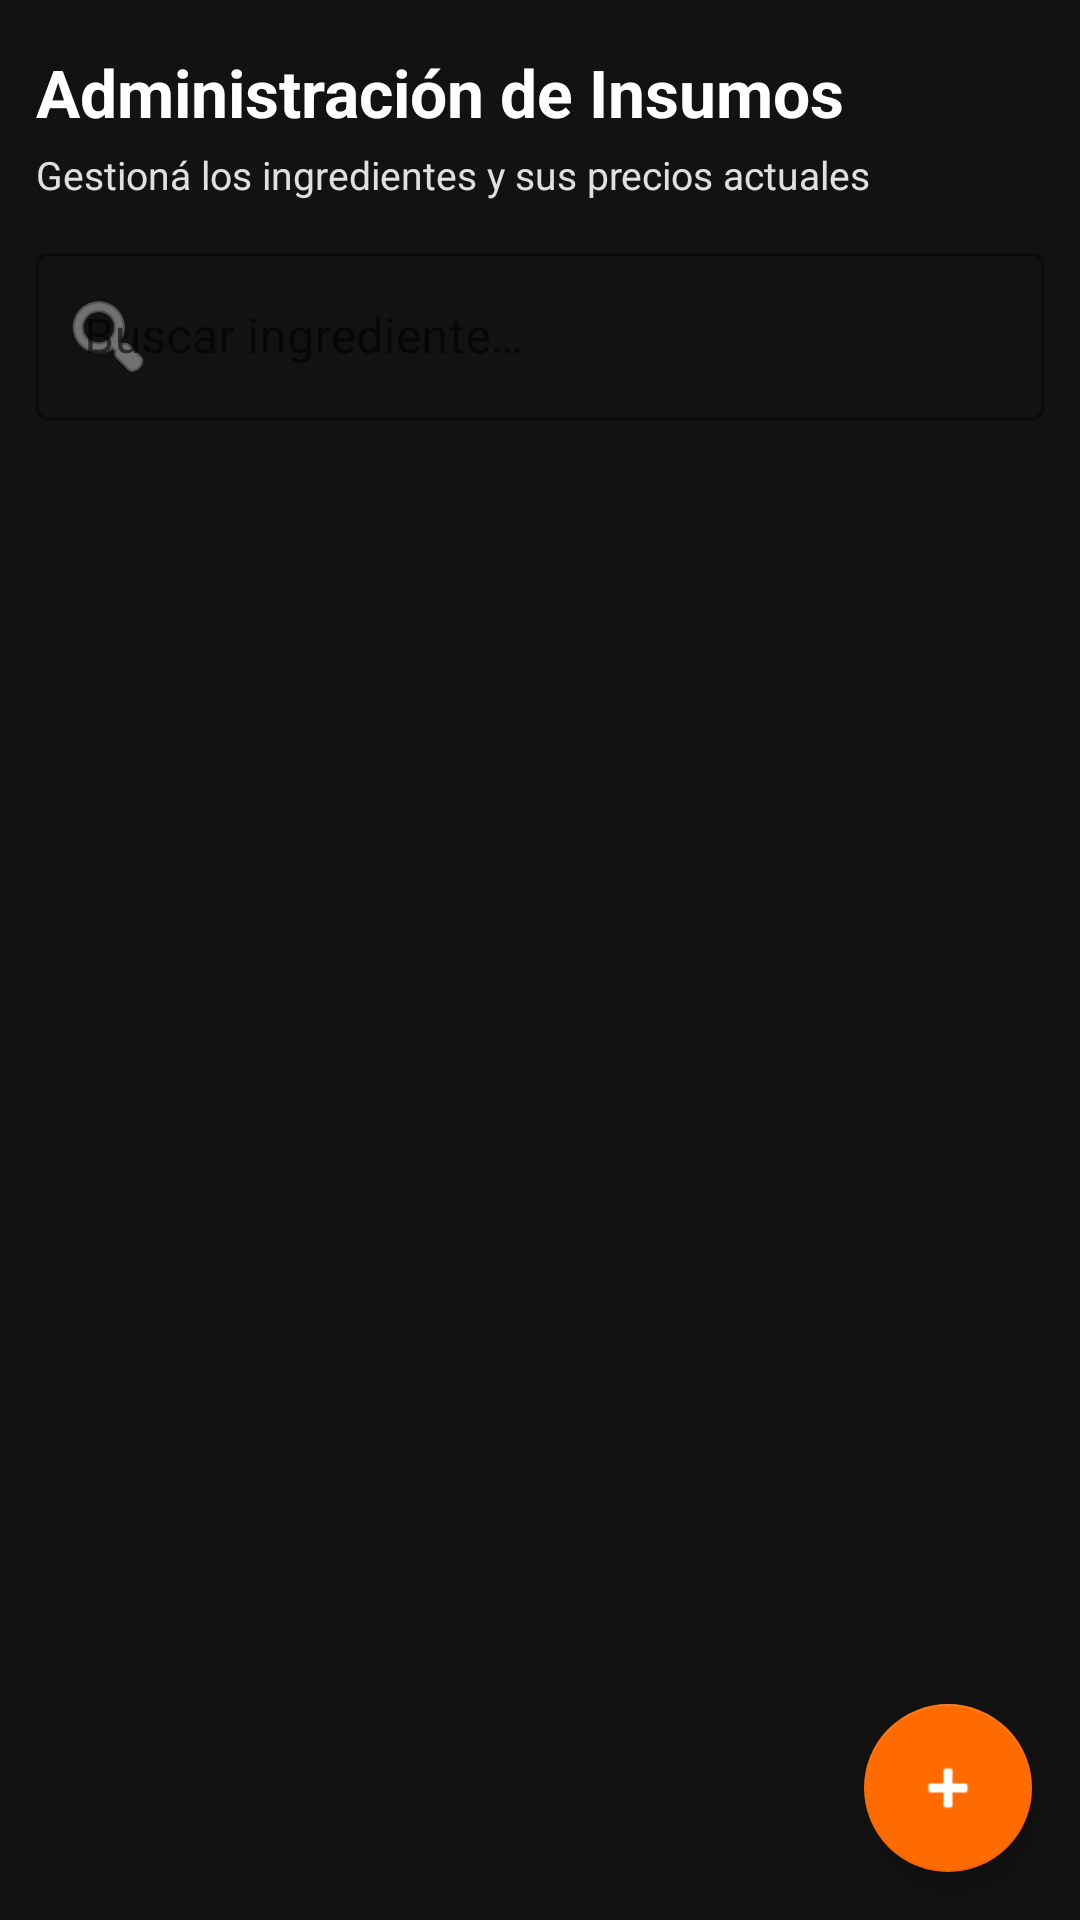

Layout XML and referenced resources for this Android screen:
<!-- AndroidManifest.xml: application theme Theme.MiRotiMobile -->
<!-- res/layout/fragment_insumos.xml -->
<?xml version="1.0" encoding="utf-8"?>
<FrameLayout xmlns:android="http://schemas.android.com/apk/res/android"
    xmlns:app="http://schemas.android.com/apk/res-auto"
    android:layout_width="match_parent"
    android:layout_height="match_parent"
    android:background="@color/background_dark">

    <LinearLayout
        android:layout_width="match_parent"
        android:layout_height="match_parent"
        android:orientation="vertical"
        android:paddingHorizontal="12dp"
        android:paddingTop="16dp">

        
        <TextView
            android:id="@+id/txtTituloInsumos"
            android:layout_width="match_parent"
            android:layout_height="wrap_content"
            android:text="Administración de Insumos"
            android:textSize="22sp"
            android:textStyle="bold"
            android:textColor="@color/white"
            android:layout_marginBottom="4dp" />

        <TextView
            android:id="@+id/txtSubtituloInsumos"
            android:layout_width="match_parent"
            android:layout_height="wrap_content"
            android:text="Gestioná los ingredientes y sus precios actuales"
            android:textSize="13sp"
            android:textColor="@color/text_light"
            android:layout_marginBottom="12dp" />

        
        <com.google.android.material.textfield.TextInputLayout
            android:id="@+id/layoutBuscarInsumo"
            style="@style/Widget.MaterialComponents.TextInputLayout.OutlinedBox"
            android:layout_width="match_parent"
            android:layout_height="wrap_content"
            android:hint="Buscar ingrediente…"
            app:boxStrokeColor="@color/miroti_orange"
            app:hintTextColor="@color/miroti_orange"
            app:startIconDrawable="@android:drawable/ic_menu_search"
            app:startIconTint="@color/nav_icon_inactive">

            <com.google.android.material.textfield.TextInputEditText
                android:id="@+id/editBuscarInsumo"
                android:layout_width="match_parent"
                android:layout_height="wrap_content"
                android:inputType="text"
                android:maxLines="1"
                android:textColor="@color/white" />
        </com.google.android.material.textfield.TextInputLayout>

        
        <ProgressBar
            android:id="@+id/progressInsumos"
            android:layout_width="wrap_content"
            android:layout_height="wrap_content"
            android:layout_gravity="center_horizontal"
            android:layout_marginTop="16dp"
            android:visibility="gone" />

        
        <TextView
            android:id="@+id/txtErrorInsumos"
            android:layout_width="match_parent"
            android:layout_height="wrap_content"
            android:layout_marginTop="12dp"
            android:textSize="14sp"
            android:textColor="@color/estado_cancelado"
            android:visibility="gone" />

        
        <TextView
            android:id="@+id/txtStockResumen"
            android:layout_width="match_parent"
            android:layout_height="wrap_content"
            android:layout_marginTop="12dp"
            android:text="Stock total: --"
            android:textSize="13sp"
            android:textColor="@color/miroti_orange_light"
            android:visibility="gone" />

        
        <TextView
            android:id="@+id/txtSinInsumos"
            android:layout_width="match_parent"
            android:layout_height="wrap_content"
            android:layout_marginTop="32dp"
            android:gravity="center"
            android:text="No hay ingredientes cargados.\nUsá el botón + para cargar el primero."
            android:textSize="14sp"
            android:textColor="@color/text_light"
            android:visibility="gone" />

        
        <androidx.recyclerview.widget.RecyclerView
            android:id="@+id/recyclerInsumos"
            android:layout_width="match_parent"
            android:layout_height="0dp"
            android:layout_weight="1"
            android:layout_marginTop="8dp"
            android:clipToPadding="false"
            android:paddingBottom="88dp" />
    </LinearLayout>

    
    <com.google.android.material.floatingactionbutton.FloatingActionButton
        android:id="@+id/fabNuevoInsumo"
        android:layout_width="wrap_content"
        android:layout_height="wrap_content"
        android:layout_gravity="bottom|end"
        android:layout_margin="16dp"
        android:contentDescription="Cargar nuevo ingrediente"
        android:src="@android:drawable/ic_input_add"
        app:backgroundTint="@color/miroti_orange"
        app:tint="@color/white" />

</FrameLayout>
<!-- resources referenced by this layout -->
<resources>
  <color name="background_dark">#121212</color>
  <color name="estado_cancelado">#F44336</color>
  <color name="miroti_orange">#FF6B00</color>
  <color name="miroti_orange_light">#FFA040</color>
  <color name="nav_icon_inactive">#B0B0B0</color>
  <color name="text_light">#E0E0E0</color>
  <color name="white">#FFFFFFFF</color>
  <style name="Theme.MiRotiMobile" parent="Base.Theme.MiRotiMobile" />
  <style name="Base.Theme.MiRotiMobile" parent="Theme.MaterialComponents.DayNight.NoActionBar">
          <item name="colorPrimary">#FCA311</item>
          <item name="colorPrimaryVariant">#E59500</item>
          <item name="colorOnPrimary">#FFFFFF</item>
      </style>
</resources>
